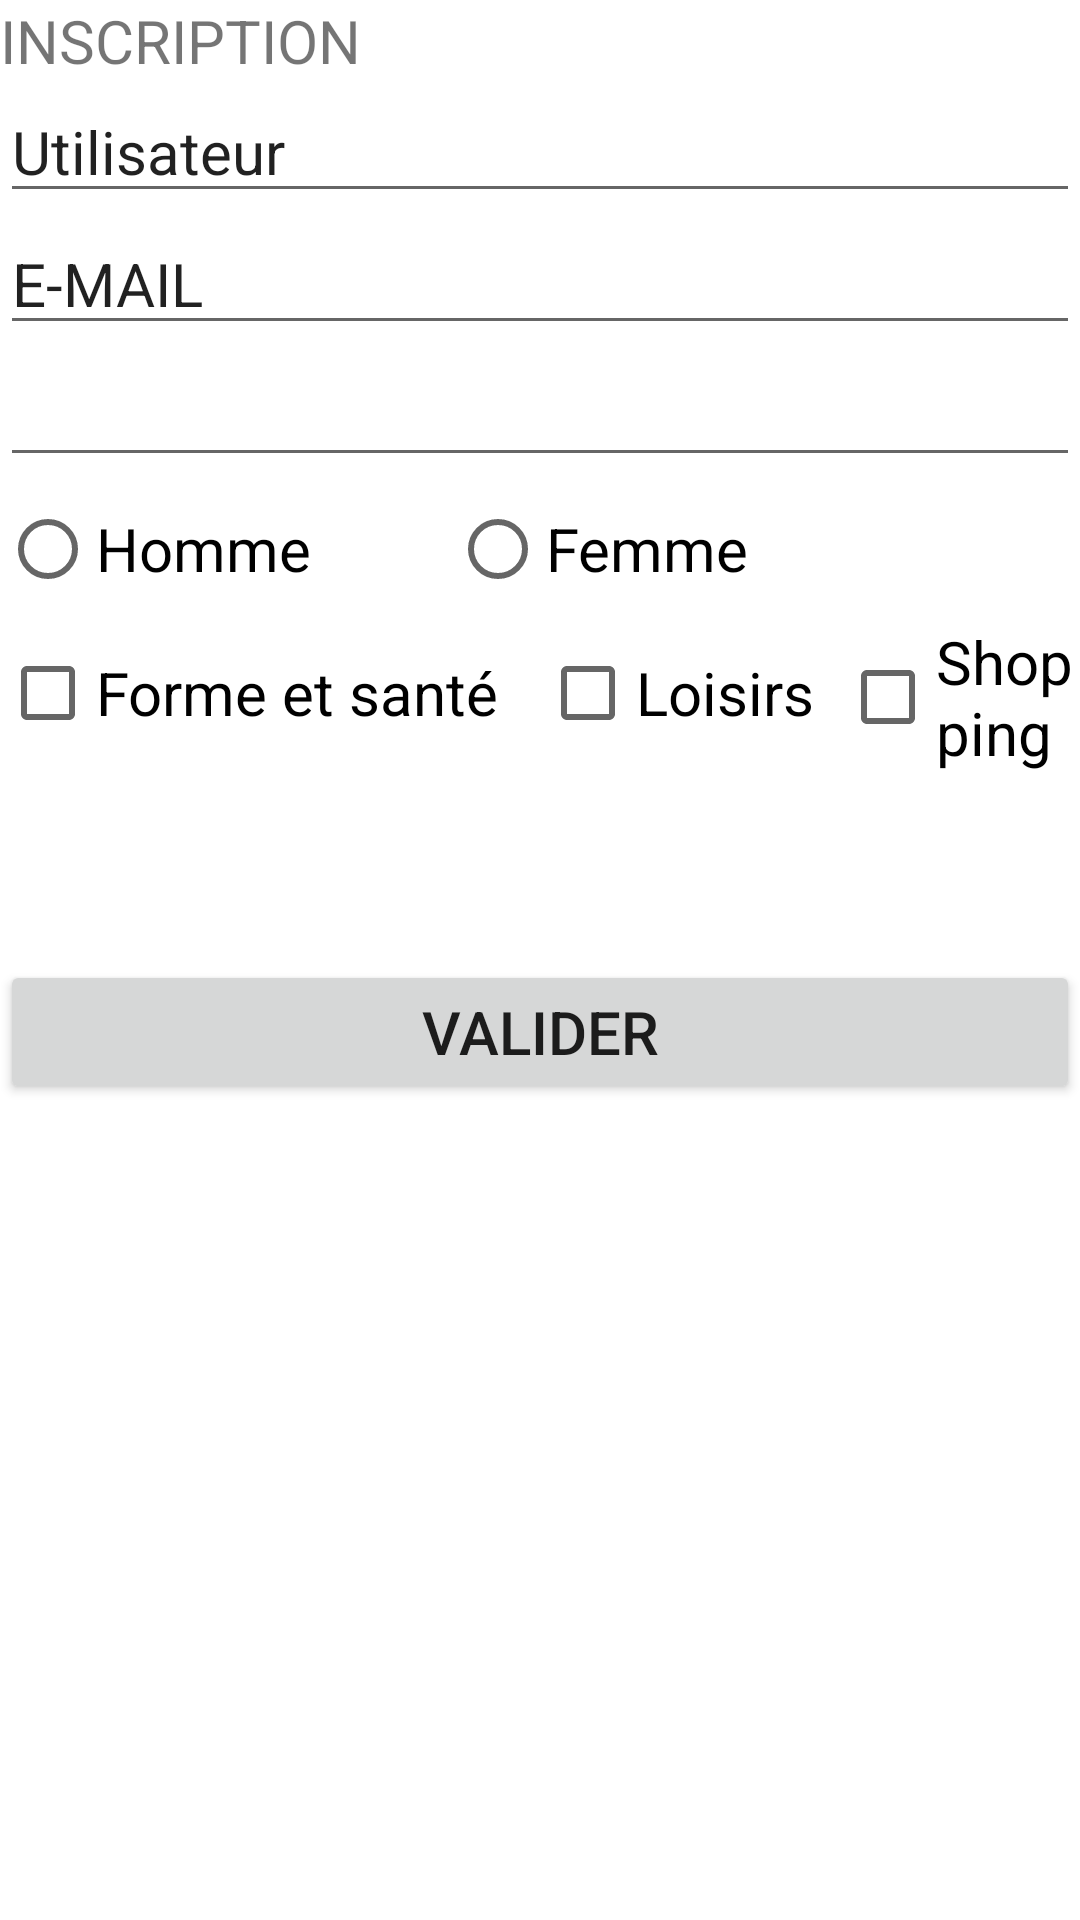

Produce the Android XML layout that renders to this screen, including the resource entries it uses.
<!-- AndroidManifest.xml: application theme Theme.AmiraKnani -->
<!-- res/layout/activity_inscription.xml -->
<?xml version="1.0" encoding="utf-8"?>
<RelativeLayout xmlns:android="http://schemas.android.com/apk/res/android"
    xmlns:app="http://schemas.android.com/apk/res-auto"
    xmlns:tools="http://schemas.android.com/tools"
    android:layout_width="match_parent"
    android:layout_height="match_parent"
    tools:context=".inscription">

    <TextView
        android:id="@+id/textView"
        android:layout_width="wrap_content"
        android:layout_height="wrap_content"
        android:text="INSCRIPTION"
        android:textSize="20dp"
        />

    <EditText
        android:id="@+id/nom"
        android:layout_width="match_parent"
        android:layout_height="wrap_content"
        android:layout_below="@id/textView"
        android:ems="10"
        android:inputType="textPersonName"
        android:text="Utilisateur"
        android:textSize="20dp" />

    <EditText
        android:id="@+id/email"
        android:layout_width="match_parent"
        android:layout_height="wrap_content"
        android:layout_below="@id/nom"
        android:ems="10"
        android:inputType="textPersonName"
        android:text="E-MAIL"
        android:textSize="20dp" />

    <EditText
        android:id="@+id/pwd"
        android:layout_width="match_parent"
        android:layout_height="wrap_content"
        android:layout_below="@id/email"
        android:ems="10"
        android:inputType="textPassword"
        android:textSize="20dp" />

    <RadioButton
        android:id="@+id/homme"
        android:layout_width="wrap_content"
        android:layout_height="wrap_content"
        android:text="Homme"
        android:textSize="20dp"
        android:layout_below="@id/pwd" />

    <RadioButton
        android:id="@+id/femme"
        android:layout_width="wrap_content"
        android:layout_height="wrap_content"
        android:text="Femme"
        android:textSize="20dp"
        android:layout_below="@id/pwd"
        android:layout_marginLeft="150dp"
         />

    <CheckBox
        android:id="@+id/Loisir1"
        android:layout_width="wrap_content"
        android:layout_height="wrap_content"
        android:text="Forme et santé"
        android:textSize="20dp"
        android:layout_below="@id/homme"

         />

    <CheckBox
        android:id="@+id/Loisir2"
        android:layout_width="wrap_content"
        android:layout_height="wrap_content"
        android:text="Loisirs"
        android:textSize="20dp"
        android:layout_below="@id/homme"
        android:layout_marginLeft="180dp"/>

    <CheckBox
        android:id="@+id/Loisir3"
        android:layout_width="wrap_content"
        android:layout_height="wrap_content"
        android:text="Shopping"
        android:textSize="20dp"
        android:layout_below="@id/homme"
        android:layout_marginLeft="280dp" />

    <Button
        android:id="@+id/valider"
        android:layout_width="match_parent"
        android:layout_height="wrap_content"
        android:layout_marginTop="320dp"
        android:text="VALIDER"
        android:textSize="20dp" />

</RelativeLayout>
<!-- resources referenced by this layout -->
<resources>
  <style name="Theme.AmiraKnani" parent="Theme.MaterialComponents.DayNight.DarkActionBar">
          
          <item name="colorPrimary">@color/purple_500</item>
          <item name="colorPrimaryVariant">@color/purple_700</item>
          <item name="colorOnPrimary">@color/white</item>
          
          <item name="colorSecondary">@color/teal_200</item>
          <item name="colorSecondaryVariant">@color/teal_700</item>
          <item name="colorOnSecondary">@color/black</item>
          
          <item name="android:statusBarColor">?attr/colorPrimaryVariant</item>
          
      </style>
  <!-- not gathered from this repository: default colours our renderer supplied (Android Studio template values) -->
  <color name="purple_500">#FF6200EE</color>
  <color name="purple_700">#FF3700B3</color>
  <color name="teal_200">#FF03DAC5</color>
  <color name="teal_700">#FF018786</color>
  <color name="black">#FF000000</color>
  <color name="white">#FFFFFFFF</color>
</resources>
